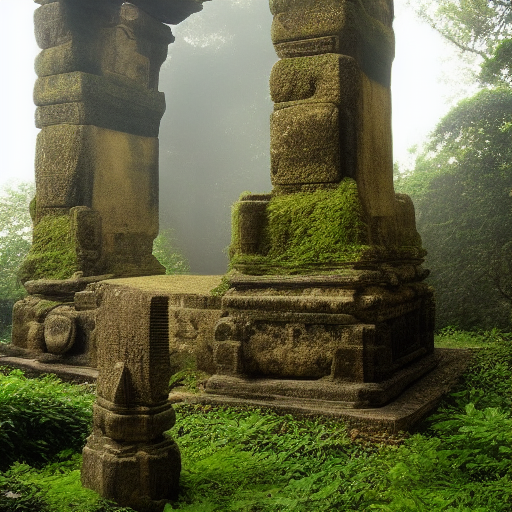
Generation parameters embedded in this image by ComfyUI (PNG 'prompt' text chunk: the API-format workflow graph, JSON):
{"3":{"inputs":{"seed":437513279809245,"steps":20,"cfg":8.0,"sampler_name":"euler","scheduler":"normal","denoise":1.0,"model":["4",0],"positive":["6",0],"negative":["7",0],"latent_image":["5",0]},"class_type":"KSampler","_meta":{"title":"KSampler"}},"4":{"inputs":{"ckpt_name":"v1-5-pruned-emaonly-fp16.safetensors"},"class_type":"CheckpointLoaderSimple","_meta":{"title":"Load Checkpoint"}},"5":{"inputs":{"width":512,"height":512,"batch_size":1},"class_type":"EmptyLatentImage","_meta":{"title":"Empty Latent Image"}},"6":{"inputs":{"text":"A lost ancient temple overgrown with lush greenery, vines covering old stone carvings, with mist rising from the ground, and a golden glow from a hidden treasure inside.","clip":["4",1]},"class_type":"CLIPTextEncode","_meta":{"title":"CLIP Text Encode (Prompt)"}},"7":{"inputs":{"text":"text, watermark","clip":["4",1]},"class_type":"CLIPTextEncode","_meta":{"title":"CLIP Text Encode (Prompt)"}},"8":{"inputs":{"samples":["3",0],"vae":["4",2]},"class_type":"VAEDecode","_meta":{"title":"VAE Decode"}},"9":{"inputs":{"filename_prefix":"ComfyUI","images":["8",0]},"class_type":"SaveImage","_meta":{"title":"Save Image"}}}